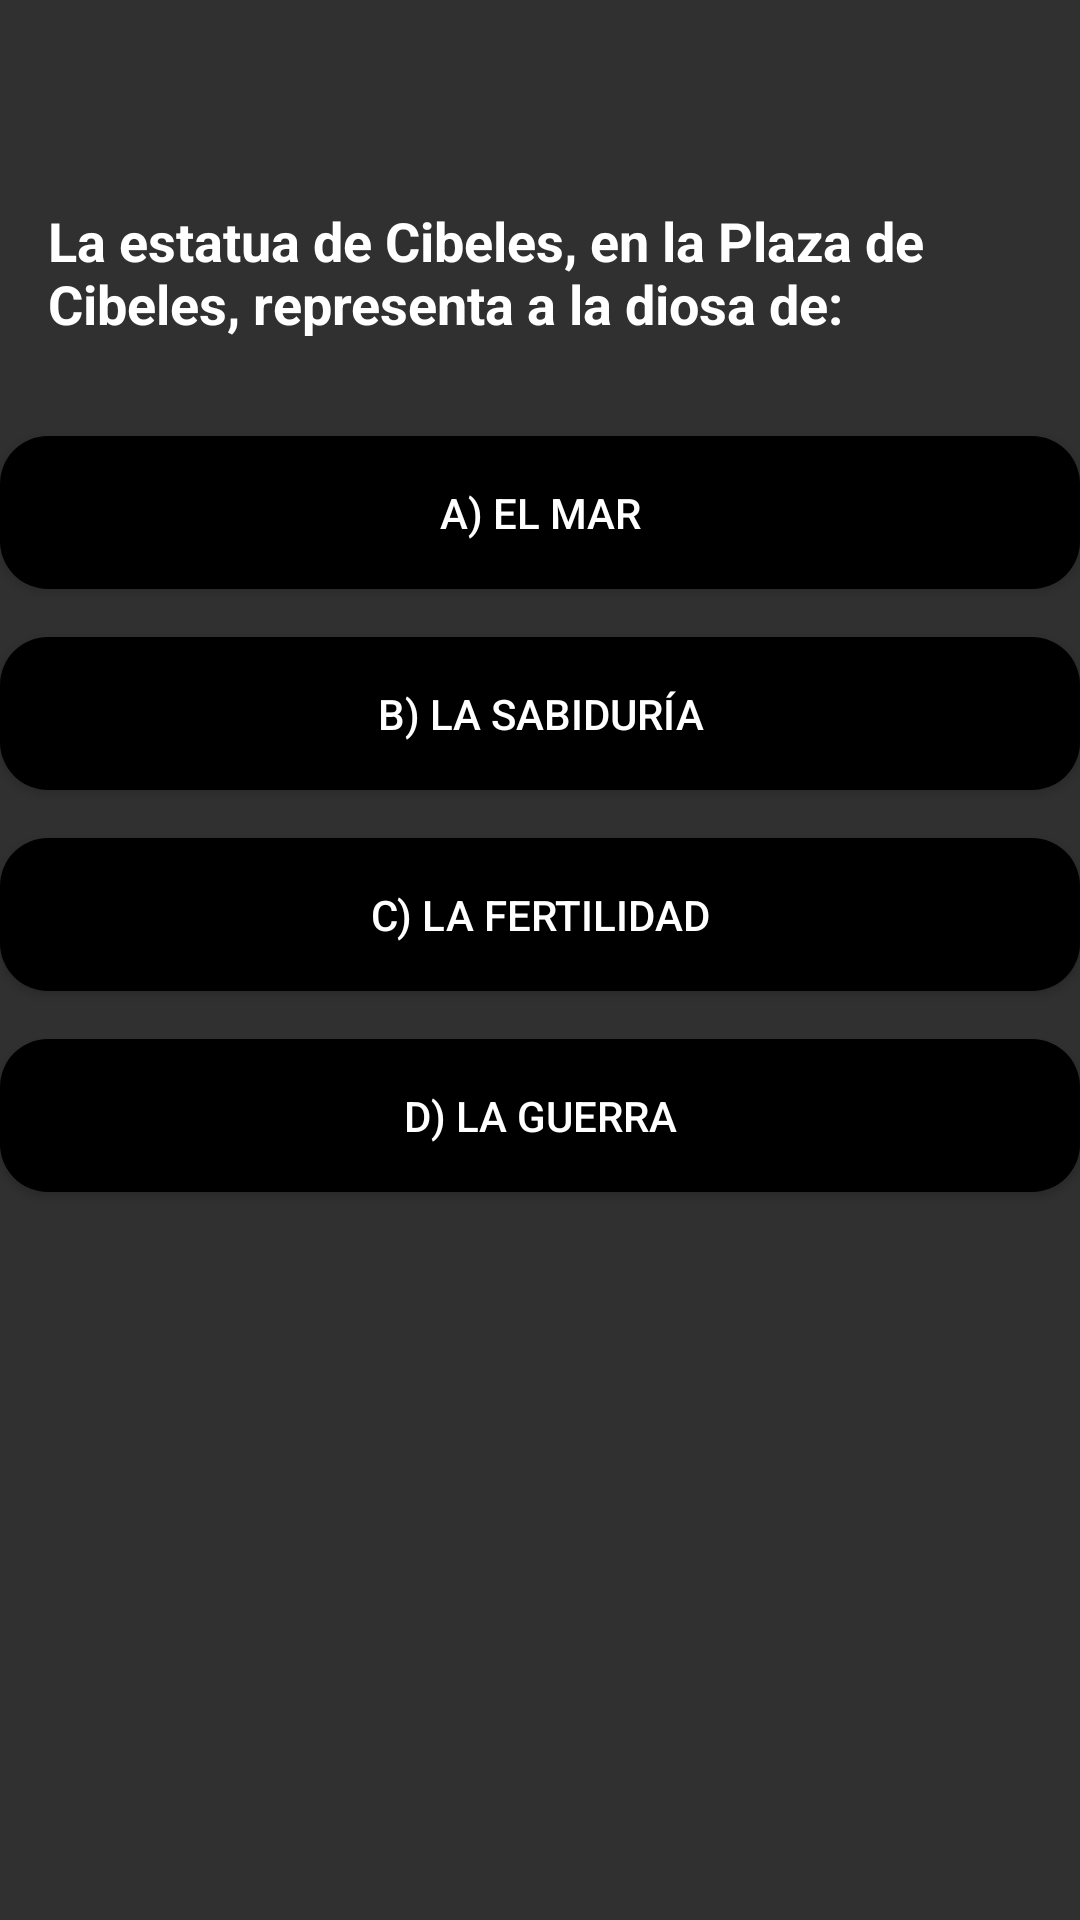

The Android layout XML behind this screen, and the referenced resources:
<!-- AndroidManifest.xml: application theme Theme.AppCompat -->
<!-- res/layout/pagina_4.xml -->
<?xml version="1.0" encoding="utf-8"?>
<androidx.constraintlayout.widget.ConstraintLayout xmlns:android="http://schemas.android.com/apk/res/android"
    xmlns:app="http://schemas.android.com/apk/res-auto"
    xmlns:tools="http://schemas.android.com/tools"
    android:layout_width="match_parent"
    android:layout_height="match_parent"
    android:background="@drawable/notch"
    tools:context=".pagina_4">

    
    <TextView
        android:id="@+id/textView3"
        android:layout_width="0dp"
        android:layout_height="wrap_content"
        android:layout_marginTop="52dp"
        android:padding="16dp"
        android:text="La estatua de Cibeles, en la Plaza de Cibeles, representa a la diosa de: "
        android:textColor="@android:color/white"
        android:textSize="18sp"
        android:textStyle="bold"
        app:layout_constraintEnd_toEndOf="parent"
        app:layout_constraintStart_toStartOf="parent"
        app:layout_constraintTop_toTopOf="parent" />

    
    <Button
        android:id="@+id/checkBox12"
        android:layout_width="0dp"
        android:layout_height="wrap_content"
        android:layout_marginTop="16dp"
        android:padding="16dp"
        android:text="a) El mar"
        android:textColor="@android:color/white"
        android:background="@drawable/rounded_button"
        app:layout_constraintEnd_toEndOf="parent"
        app:layout_constraintStart_toStartOf="parent"
        app:layout_constraintTop_toBottomOf="@id/textView3" />

    
    <Button
        android:id="@+id/checkBox13"
        android:layout_width="0dp"
        android:layout_height="wrap_content"
        android:layout_marginTop="16dp"
        android:padding="16dp"
        android:text="b) La sabiduría"
        android:textColor="@android:color/white"
        android:background="@drawable/rounded_button"
        app:layout_constraintEnd_toEndOf="parent"
        app:layout_constraintStart_toStartOf="parent"
        app:layout_constraintTop_toBottomOf="@id/checkBox12" />

    
    <Button
        android:id="@+id/checkBox14"
        android:layout_width="0dp"
        android:layout_height="wrap_content"
        android:layout_marginTop="16dp"
        android:padding="16dp"
        android:text="c) La fertilidad"
        android:textColor="@android:color/white"
        android:background="@drawable/rounded_button"
        app:layout_constraintEnd_toEndOf="parent"
        app:layout_constraintStart_toStartOf="parent"
        app:layout_constraintTop_toBottomOf="@id/checkBox13" />

    
    <Button
        android:id="@+id/checkBox15"
        android:layout_width="0dp"
        android:layout_height="wrap_content"
        android:layout_marginTop="16dp"
        android:padding="16dp"
        android:text="d) La guerra"
        android:textColor="@android:color/white"
        android:background="@drawable/rounded_button"
        app:layout_constraintEnd_toEndOf="parent"
        app:layout_constraintStart_toStartOf="parent"
        app:layout_constraintTop_toBottomOf="@id/checkBox14" />

</androidx.constraintlayout.widget.ConstraintLayout>
<!-- resources referenced by this layout -->
<resources>
  <!-- drawable rounded_button (drawable) -->
  <selector xmlns:android="http://schemas.android.com/apk/res/android">
      <item android:state_pressed="true">
          <shape android:shape="rectangle">
              <solid android:color="@android:color/darker_gray" />
              <corners android:radius="16dp" />
          </shape>
      </item>
      <item>
          <shape android:shape="rectangle">
              <solid android:color="@android:color/black" />
              <corners android:radius="16dp" />
          </shape>
      </item>
  </selector>
</resources>
